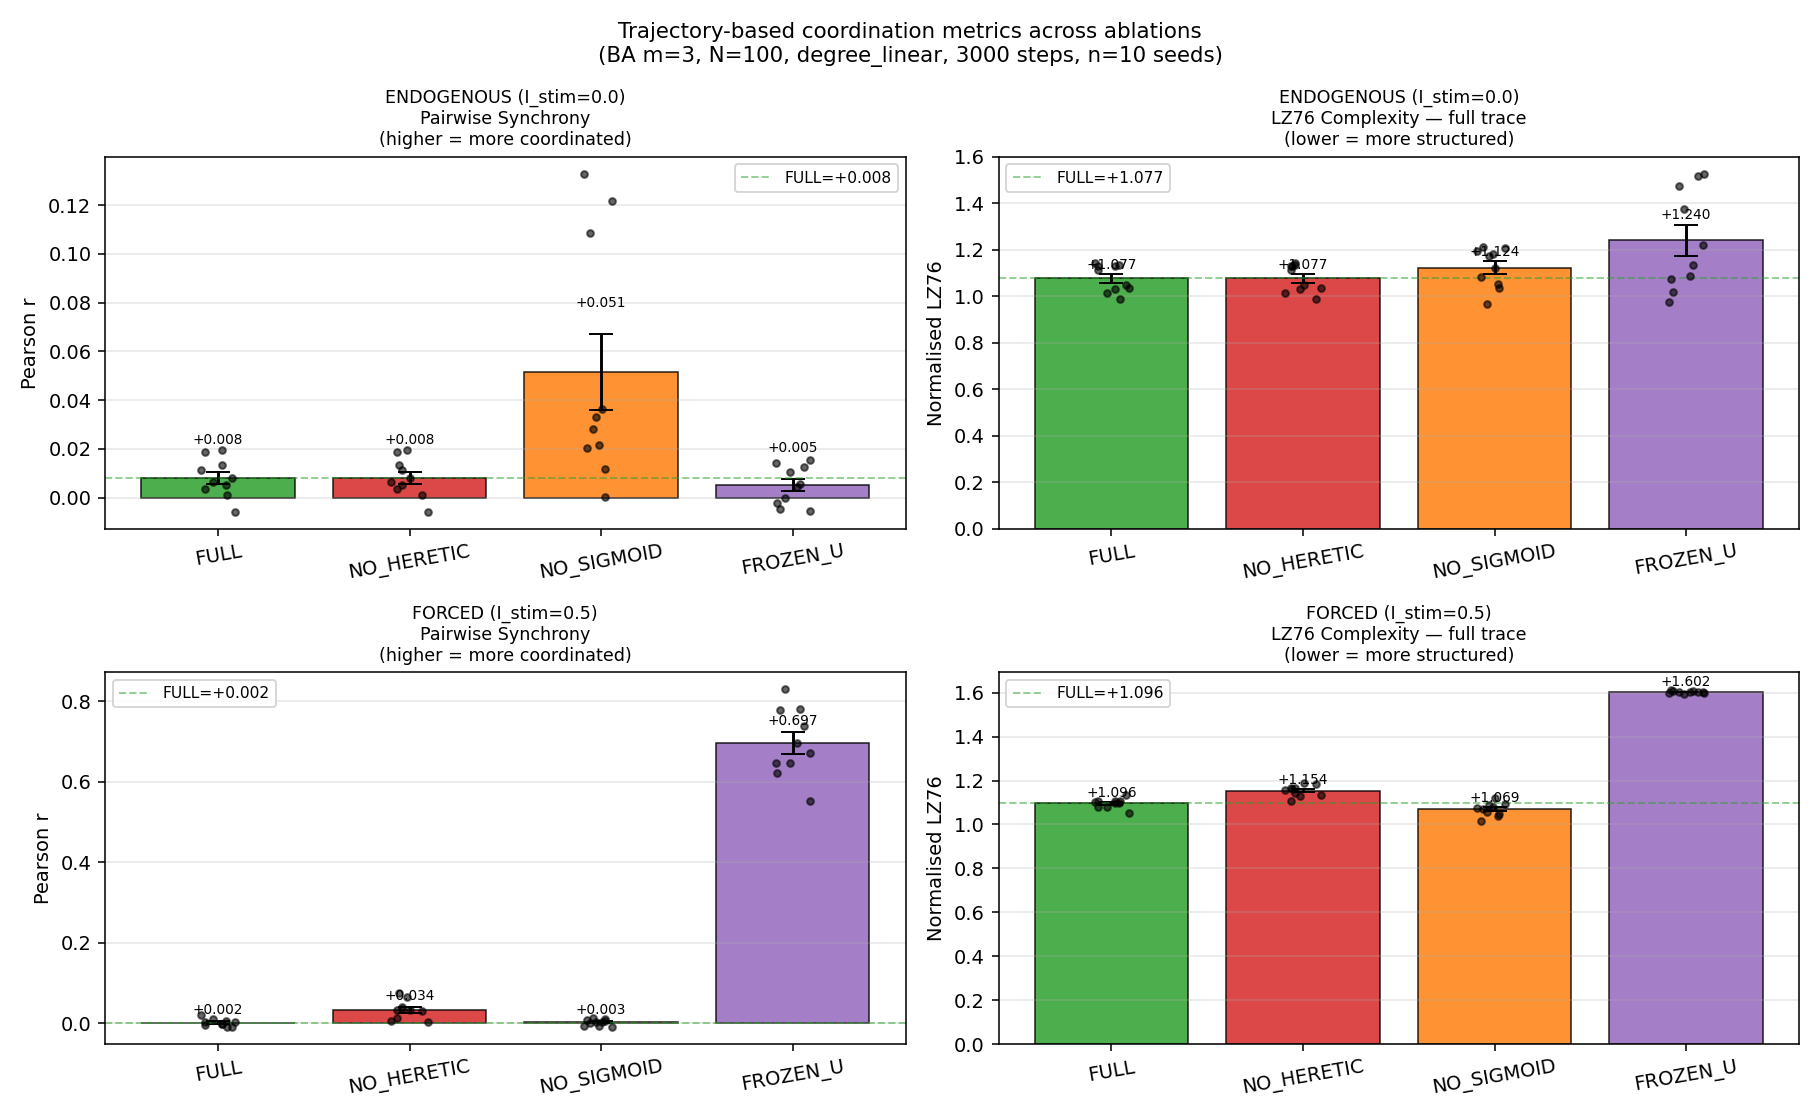

The file beside this chart, header and first rows:
regime, I_stim, ablation, label, seed, synchrony, lz_full, lz_tail
ENDOGENOUS, 0.0, FULL, Full Mem4ristor, 0, 0.00648, 1.013, 1.64
ENDOGENOUS, 0.0, FULL, Full Mem4ristor, 1, -0.005878, 1.035, 1.609
ENDOGENOUS, 0.0, FULL, Full Mem4ristor, 2, 0.001281, 0.9883, 1.629
ENDOGENOUS, 0.0, FULL, Full Mem4ristor, 3, 0.01329, 1.13, 1.647
ENDOGENOUS, 0.0, FULL, Full Mem4ristor, 4, 0.003485, 1.114, 1.611
ENDOGENOUS, 0.0, FULL, Full Mem4ristor, 5, 0.01866, 1.131, 1.61
ENDOGENOUS, 0.0, FULL, Full Mem4ristor, 6, 0.01119, 1.143, 1.629
ENDOGENOUS, 0.0, FULL, Full Mem4ristor, 7, 0.008203, 1.05, 1.62
ENDOGENOUS, 0.0, FULL, Full Mem4ristor, 8, 0.01968, 1.029, 1.59
ENDOGENOUS, 0.0, FULL, Full Mem4ristor, 9, 0.005122, 1.134, 1.575
ENDOGENOUS, 0.0, NO_HERETIC, Heretic flip disabled, 0, 0.00648, 1.013, 1.64
ENDOGENOUS, 0.0, NO_HERETIC, Heretic flip disabled, 1, -0.005878, 1.035, 1.609
ENDOGENOUS, 0.0, NO_HERETIC, Heretic flip disabled, 2, 0.001281, 0.9883, 1.629
ENDOGENOUS, 0.0, NO_HERETIC, Heretic flip disabled, 3, 0.01329, 1.13, 1.647
ENDOGENOUS, 0.0, NO_HERETIC, Heretic flip disabled, 4, 0.003485, 1.114, 1.611
ENDOGENOUS, 0.0, NO_HERETIC, Heretic flip disabled, 5, 0.01866, 1.131, 1.61
ENDOGENOUS, 0.0, NO_HERETIC, Heretic flip disabled, 6, 0.01119, 1.143, 1.629
ENDOGENOUS, 0.0, NO_HERETIC, Heretic flip disabled, 7, 0.008203, 1.05, 1.62
ENDOGENOUS, 0.0, NO_HERETIC, Heretic flip disabled, 8, 0.01968, 1.029, 1.59
ENDOGENOUS, 0.0, NO_HERETIC, Heretic flip disabled, 9, 0.005122, 1.134, 1.575
ENDOGENOUS, 0.0, NO_SIGMOID, Levitating Sigmoid → 1.0, 0, 0.01193, 1.036, 1.614
ENDOGENOUS, 0.0, NO_SIGMOID, Levitating Sigmoid → 1.0, 1, 0.02029, 1.084, 1.624
ENDOGENOUS, 0.0, NO_SIGMOID, Levitating Sigmoid → 1.0, 2, 0.02796, 0.9661, 1.615
ENDOGENOUS, 0.0, NO_SIGMOID, Levitating Sigmoid → 1.0, 3, 0.03327, 1.175, 1.6
ENDOGENOUS, 0.0, NO_SIGMOID, Levitating Sigmoid → 1.0, 4, 0.02166, 1.184, 1.494
ENDOGENOUS, 0.0, NO_SIGMOID, Levitating Sigmoid → 1.0, 5, 0.1216, 1.208, 1.546
ENDOGENOUS, 0.0, NO_SIGMOID, Levitating Sigmoid → 1.0, 6, 0.1085, 1.214, 1.611
ENDOGENOUS, 0.0, NO_SIGMOID, Levitating Sigmoid → 1.0, 7, 0.0363, 1.121, 1.685
ENDOGENOUS, 0.0, NO_SIGMOID, Levitating Sigmoid → 1.0, 8, 0.0003206, 1.054, 1.621
ENDOGENOUS, 0.0, NO_SIGMOID, Levitating Sigmoid → 1.0, 9, 0.1329, 1.195, 1.629
ENDOGENOUS, 0.0, FROZEN_U, u frozen at σ_baseline, 0, 0.004367, 1.088, 2.237
ENDOGENOUS, 0.0, FROZEN_U, u frozen at σ_baseline, 1, -0.004633, 1.017, 2.294
ENDOGENOUS, 0.0, FROZEN_U, u frozen at σ_baseline, 2, 0.01417, 0.9773, 2.237
ENDOGENOUS, 0.0, FROZEN_U, u frozen at σ_baseline, 3, 0.01545, 1.219, 2.355
ENDOGENOUS, 0.0, FROZEN_U, u frozen at σ_baseline, 4, -0.005486, 1.524, 2.271
ENDOGENOUS, 0.0, FROZEN_U, u frozen at σ_baseline, 5, 0.01273, 1.518, 2.342
ENDOGENOUS, 0.0, FROZEN_U, u frozen at σ_baseline, 6, -0.0001378, 1.475, 2.335
ENDOGENOUS, 0.0, FROZEN_U, u frozen at σ_baseline, 7, -0.002223, 1.076, 2.223
ENDOGENOUS, 0.0, FROZEN_U, u frozen at σ_baseline, 8, 0.005625, 1.133, 2.29
ENDOGENOUS, 0.0, FROZEN_U, u frozen at σ_baseline, 9, 0.01072, 1.376, 2.246
FORCED, 0.5, FULL, Full Mem4ristor, 0, 0.01217, 1.078, 1.555
FORCED, 0.5, FULL, Full Mem4ristor, 1, 0.004177, 1.054, 1.544
FORCED, 0.5, FULL, Full Mem4ristor, 2, -0.008656, 1.105, 1.557
FORCED, 0.5, FULL, Full Mem4ristor, 3, -0.0006694, 1.107, 1.556
FORCED, 0.5, FULL, Full Mem4ristor, 4, 0.003531, 1.079, 1.517
FORCED, 0.5, FULL, Full Mem4ristor, 5, -0.003394, 1.105, 1.563
FORCED, 0.5, FULL, Full Mem4ristor, 6, 0.02106, 1.102, 1.579
FORCED, 0.5, FULL, Full Mem4ristor, 7, -0.009828, 1.135, 1.558
FORCED, 0.5, FULL, Full Mem4ristor, 8, -0.0009874, 1.097, 1.546
FORCED, 0.5, FULL, Full Mem4ristor, 9, 0.005709, 1.099, 1.557
FORCED, 0.5, NO_HERETIC, Heretic flip disabled, 0, 0.006402, 1.158, 1.752
FORCED, 0.5, NO_HERETIC, Heretic flip disabled, 1, 0.003266, 1.134, 1.732
FORCED, 0.5, NO_HERETIC, Heretic flip disabled, 2, 0.0302, 1.182, 1.753
FORCED, 0.5, NO_HERETIC, Heretic flip disabled, 3, 0.07515, 1.164, 1.778
FORCED, 0.5, NO_HERETIC, Heretic flip disabled, 4, 0.03343, 1.107, 1.758
FORCED, 0.5, NO_HERETIC, Heretic flip disabled, 5, 0.0141, 1.165, 1.828
FORCED, 0.5, NO_HERETIC, Heretic flip disabled, 6, 0.04127, 1.167, 1.777
FORCED, 0.5, NO_HERETIC, Heretic flip disabled, 7, 0.03238, 1.191, 1.833
FORCED, 0.5, NO_HERETIC, Heretic flip disabled, 8, 0.06478, 1.128, 1.778
FORCED, 0.5, NO_HERETIC, Heretic flip disabled, 9, 0.03544, 1.144, 1.755
... 20 more rows
